3-way image classification set "data" from GitHub (kubilaycaglayan/image-classifier); label vocabulary: bottle, pencil, wristwatch.

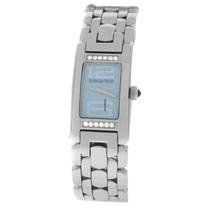
Label: wristwatch

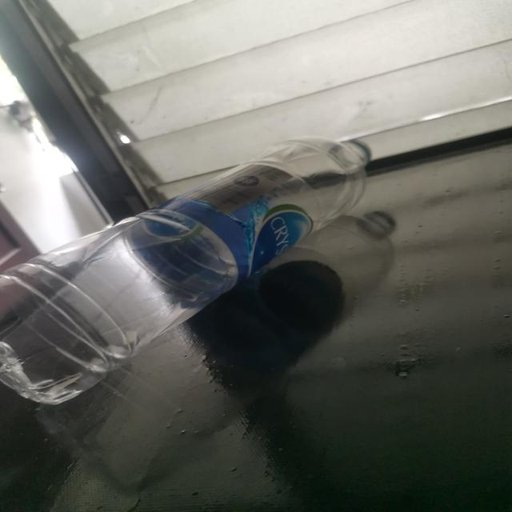
Label: bottle

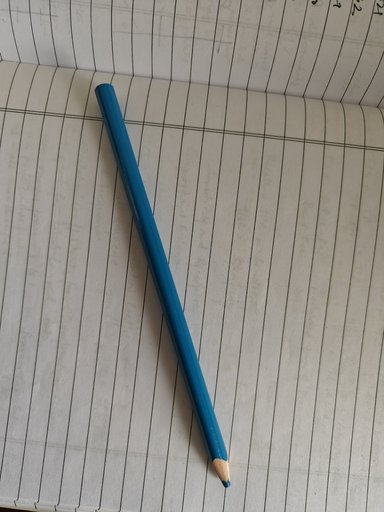
Label: pencil

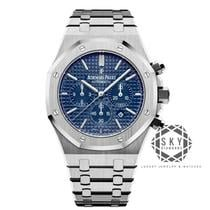
Label: wristwatch

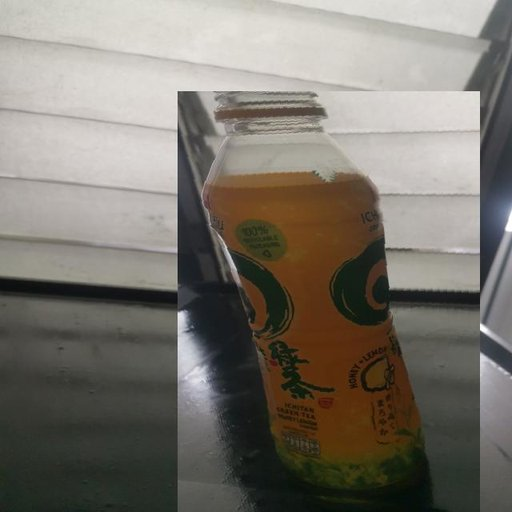
Label: bottle

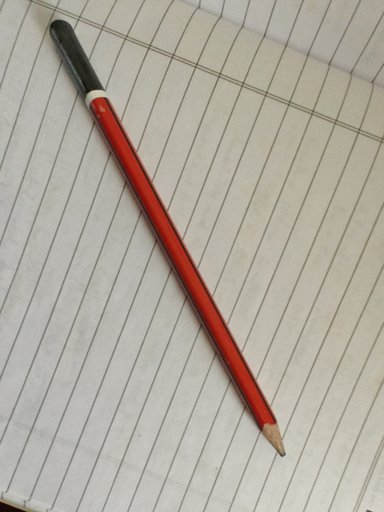
Label: pencil
